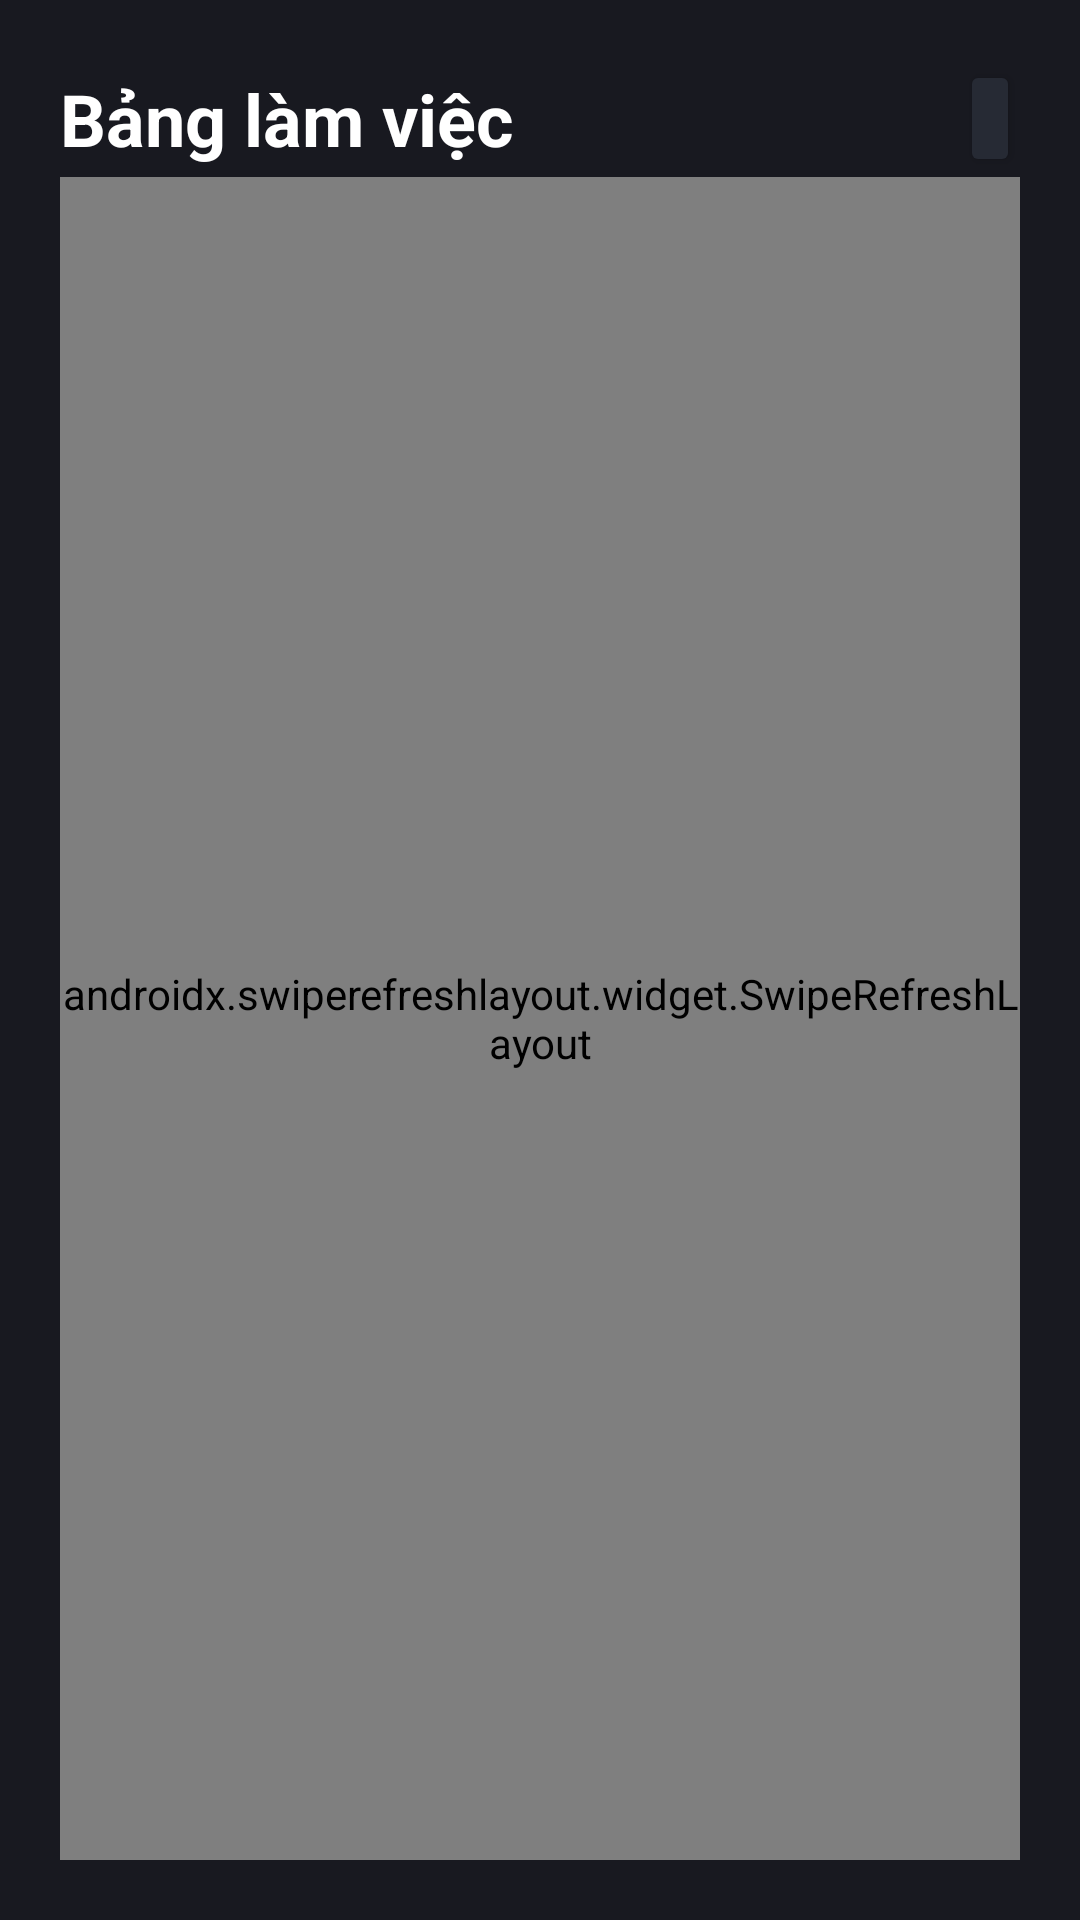

Android layout source for this screen:
<!-- AndroidManifest.xml: application theme Theme.Zelinn -->
<!-- res/layout/fragment_boards.xml -->
<?xml version="1.0" encoding="utf-8"?>
<androidx.constraintlayout.widget.ConstraintLayout xmlns:android="http://schemas.android.com/apk/res/android"
    xmlns:app="http://schemas.android.com/apk/res-auto"
    xmlns:tools="http://schemas.android.com/tools"
    android:id="@+id/linearLayout"
    android:layout_width="match_parent"
    android:layout_height="match_parent"
    tools:context=".ui.boards.BoardsFragment">


    <LinearLayout
        android:layout_width="match_parent"
        android:layout_height="match_parent"
        android:layout_marginStart="@dimen/main_space"
        android:layout_marginTop="@dimen/main_space"
        android:layout_marginEnd="@dimen/main_space"
        android:layout_marginBottom="@dimen/main_space"
        android:orientation="vertical"
        app:layout_constraintBottom_toBottomOf="parent"
        app:layout_constraintEnd_toEndOf="parent"
        app:layout_constraintStart_toStartOf="parent"
        app:layout_constraintTop_toTopOf="parent">

        <LinearLayout
            android:layout_width="match_parent"
            android:layout_height="wrap_content"
            android:orientation="horizontal">

            <TextView
                android:id="@+id/textView8"
                android:layout_width="wrap_content"
                android:layout_height="wrap_content"
                android:layout_gravity="center_vertical"
                android:layout_weight="1"
                android:text="@string/boards_title"
                android:textColor="@color/white"
                android:textSize="24sp"
                android:textStyle="bold" />

            <Button
                android:id="@+id/boards_create_btn"
                android:layout_width="wrap_content"
                android:layout_height="wrap_content"
                android:backgroundTint="@color/background_surface"
                android:insetTop="0dp"
                android:insetBottom="0dp"
                android:minWidth="0dp"
                android:minHeight="0dp"
                android:paddingLeft="@dimen/half_space"
                android:paddingTop="@dimen/half_space"
                android:paddingRight="@dimen/half_space"
                android:paddingBottom="@dimen/half_space"
                app:icon="@drawable/ic_add"
                app:iconPadding="0dp" />
        </LinearLayout>

        <androidx.swiperefreshlayout.widget.SwipeRefreshLayout
            android:id="@+id/boards_list_swipe"
            android:layout_width="wrap_content"
            android:layout_height="0dp"
            android:layout_weight="1"
            app:layout_constraintBottom_toBottomOf="parent"
            app:layout_constraintEnd_toEndOf="@+id/boards_create_btn"
            app:layout_constraintTop_toBottomOf="@+id/textView8">

            <androidx.recyclerview.widget.RecyclerView
                android:id="@+id/boards_list_lv"
                android:layout_width="wrap_content"
                android:layout_height="wrap_content"
                android:scrollbars="vertical"
                tools:listitem="@layout/fragment_board_item" />
        </androidx.swiperefreshlayout.widget.SwipeRefreshLayout>

    </LinearLayout>

    <androidx.cardview.widget.CardView
        android:id="@+id/boards_backdrop"
        android:layout_width="match_parent"
        android:layout_height="match_parent"
        android:alpha="0.5"
        android:clickable="true"
        android:visibility="gone"
        app:cardBackgroundColor="@color/black"
        app:layout_constraintStart_toStartOf="parent"
        app:layout_constraintTop_toTopOf="parent" />

    <androidx.fragment.app.FragmentContainerView
        android:id="@+id/boards_fragment_container"
        android:layout_width="match_parent"
        android:layout_height="match_parent"
        android:layout_marginTop="40dp"
        android:elevation="3dp"
        app:layout_constraintStart_toStartOf="parent"
        app:layout_constraintTop_toTopOf="parent" />


</androidx.constraintlayout.widget.ConstraintLayout>
<!-- res/layout/fragment_board_item.xml (included above) -->
<?xml version="1.0" encoding="utf-8"?>
<FrameLayout xmlns:android="http://schemas.android.com/apk/res/android"
    xmlns:app="http://schemas.android.com/apk/res-auto"
    xmlns:tools="http://schemas.android.com/tools"
    android:layout_width="match_parent"
    android:layout_height="wrap_content"
    android:layout_marginTop="@dimen/half_space"
    android:layout_marginBottom="@dimen/half_space"
    android:backgroundTint="@color/background_surface"
    android:orientation="horizontal">

    <androidx.cardview.widget.CardView
        android:layout_width="fill_parent"
        android:layout_height="wrap_content"
        app:cardBackgroundColor="@color/background_surface"
        app:cardCornerRadius="@dimen/border_radius">

        <LinearLayout
            android:id="@+id/home_board_item_layout_view"
            android:layout_width="fill_parent"
            android:layout_height="match_parent"
            android:background="?android:attr/selectableItemBackground"
            android:clickable="true"
            android:focusable="true"
            android:gravity="center_vertical"
            android:orientation="horizontal"
            android:paddingStart="@dimen/half_space"
            android:paddingTop="@dimen/half_space"
            android:paddingEnd="@dimen/half_space"
            android:paddingBottom="@dimen/half_space">

            <ImageView
                android:id="@+id/homepage_board_item_image"
                android:layout_width="52dp"
                android:layout_height="52dp"
                android:layout_weight="0"
                android:scaleType="centerCrop" />

            <TextView
                android:id="@+id/homepage_board_item_title"
                android:layout_width="fill_parent"
                android:layout_height="wrap_content"
                android:layout_marginStart="@dimen/main_space"
                android:layout_weight="1"
                android:text="board_title"
                android:textColor="@color/white"
                android:textSize="18sp"
                android:textStyle="bold" />

            <ImageView
                android:id="@+id/homepage_board_item_star"
                android:layout_width="40dp"
                android:layout_height="40dp"
                android:layout_weight="0"
                android:visibility="gone"
                app:srcCompat="@drawable/ic_star" />

            <ImageView
                android:id="@+id/imageView4"
                android:layout_width="24dp"
                android:layout_height="24dp"
                app:srcCompat="@drawable/ic_keyboard_arrow_right"
                app:tint="@color/white" />
        </LinearLayout>

    </androidx.cardview.widget.CardView>

</FrameLayout>
<!-- resources referenced by this layout -->
<resources>
  <color name="background_surface">#262A34</color>
  <color name="black">#FF000000</color>
  <color name="white">#FFFFFFFF</color>
  <dimen name="border_radius">25dp</dimen>
  <dimen name="half_space">10dp</dimen>
  <dimen name="main_space">20dp</dimen>
  <string name="boards_title">Bảng làm việc</string>
  <style name="Theme.Zelinn" parent="Theme.MaterialComponents.DayNight.NoActionBar">
          
          <item name="colorPrimary">@color/primary</item>
          <item name="colorPrimaryVariant">@color/primary</item>
          <item name="colorOnPrimary">@color/white</item>
          
          <item name="colorSecondary">@color/secondary</item>
          <item name="colorSecondaryVariant">@color/secondary</item>
          <item name="colorOnSecondary">@color/black</item>
          
          <item name="android:statusBarColor" tools:targetApi="l">@color/background</item>
          
          <item name="android:colorBackground">@color/background</item>
          <item name="colorOnBackground">@color/white</item>
          <item name="colorSurface">@color/background_surface</item>
          <item name="colorOnSurface">@color/white</item>
  
          <item name="materialAlertDialogTheme">@style/Theme.Zelinn.AlertDialog</item>
          <item name="materialButtonStyle">@style/Theme.Zelinn.Button</item>
          <item name="textInputStyle">@style/Theme.Zelinn.TextInput</item>
          <item name="colorControlHighlight">#40ffffff</item>
      </style>
  <color name="primary">#03D757</color>
  <color name="secondary">#00C5B9</color>
  <color name="background">#181920</color>
  <style name="Theme.Zelinn.AlertDialog" parent="ThemeOverlay.MaterialComponents.MaterialAlertDialog">
          <item name="alertDialogStyle">@style/Theme.Zelinn.AlertDialog.App</item>
      </style>
  <style name="Theme.Zelinn.Button" parent="Widget.MaterialComponents.Button">
          <item name="android:paddingTop">@dimen/sub_space</item>
          <item name="android:paddingBottom">@dimen/sub_space</item>
          <item name="cornerRadius">@dimen/border_radius</item>
          <item name="android:textAllCaps">false</item>
      </style>
  <style name="Theme.Zelinn.TextInput" parent="Widget.MaterialComponents.TextInputLayout.FilledBox">
          <item name="boxCornerRadiusTopEnd">@dimen/half_space</item>
          <item name="boxCornerRadiusTopStart">@dimen/half_space</item>
          <item name="boxCornerRadiusBottomEnd">@dimen/half_space</item>
          <item name="boxCornerRadiusBottomStart">@dimen/half_space</item>
      </style>
  <style name="Theme.Zelinn.AlertDialog.App" parent="MaterialAlertDialog.MaterialComponents">
          <item name="shapeAppearance">@style/Theme.Zelinn.ShapeAppearance</item>
      </style>
  <dimen name="sub_space">15dp</dimen>
  <style name="Theme.Zelinn.ShapeAppearance" parent="ShapeAppearance.MaterialComponents">
          <item name="cornerSize">@dimen/border_radius</item>
      </style>
</resources>
